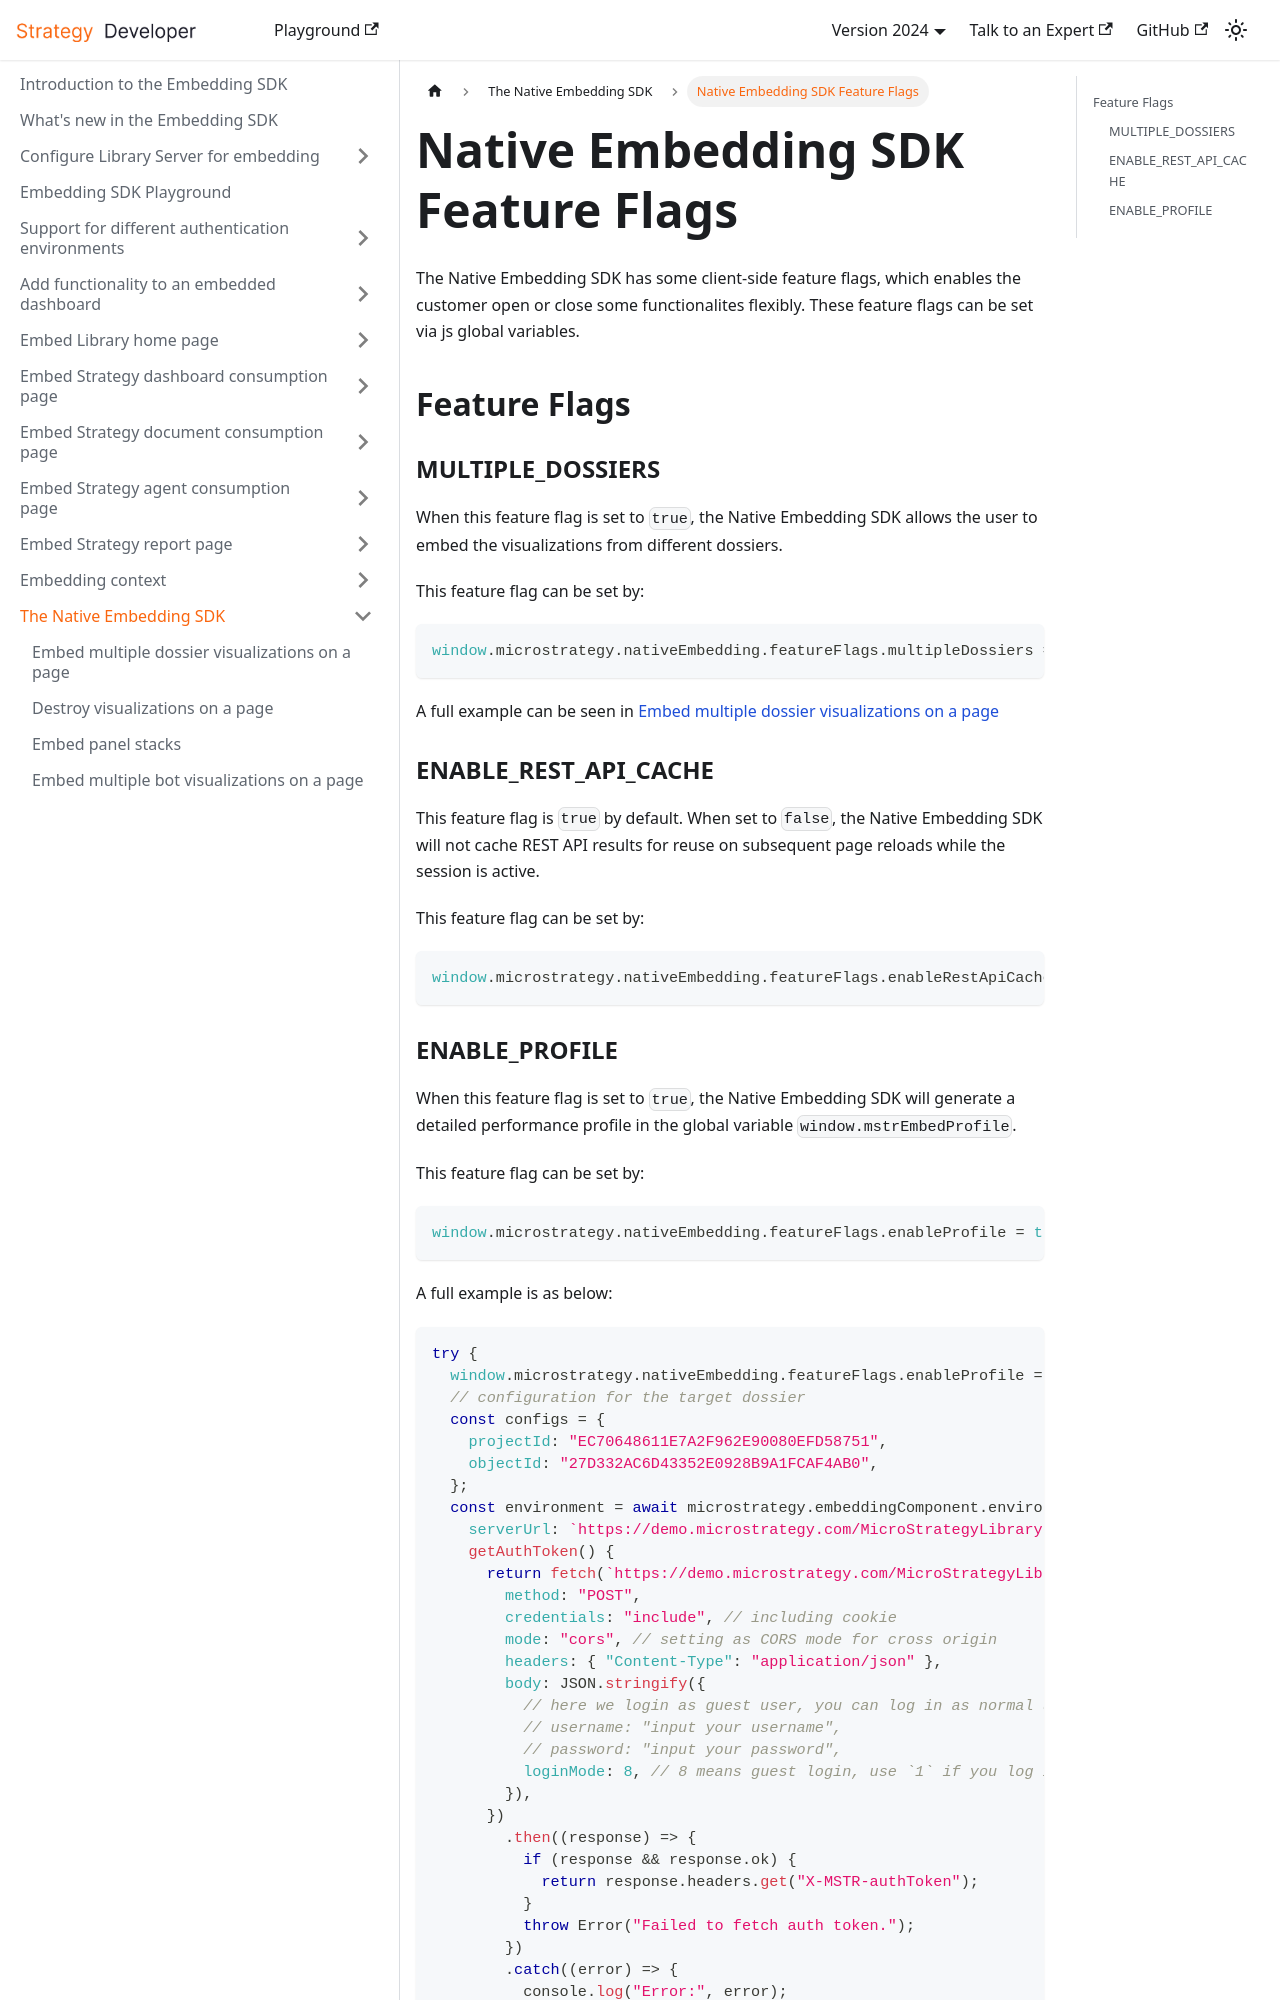

repository: MicroStrategy/embedding-sdk-docs · page: native-embedding-architecture/feature-flags/index.html · generator: docusaurus

---
title: Native Embedding SDK Feature Flags
description: Native Embedding SDK Feature Flags
---

The Native Embedding SDK has some client-side feature flags, which enables the customer open or close some functionalites flexibly. These feature flags can be set via js global variables.

## Feature Flags

### MULTIPLE_DOSSIERS

When this feature flag is set to `true`, the Native Embedding SDK allows the user to embed the visualizations from different dossiers.

This feature flag can be set by:

```js
window.microstrategy.nativeEmbedding.featureFlags.multipleDossiers = true;
```

A full example can be seen in [Embed multiple dossier visualizations on a page](http://localhost:3000/native-embedding-architecture/embed-multiple-viz#embed-visualizations-from-multiple-dossiers)

### ENABLE_REST_API_CACHE

This feature flag is `true` by default. When set to `false`, the Native Embedding SDK will not cache REST API results for reuse on subsequent page reloads while the session is active.

This feature flag can be set by:

```js
window.microstrategy.nativeEmbedding.featureFlags.enableRestApiCache = false;
```
